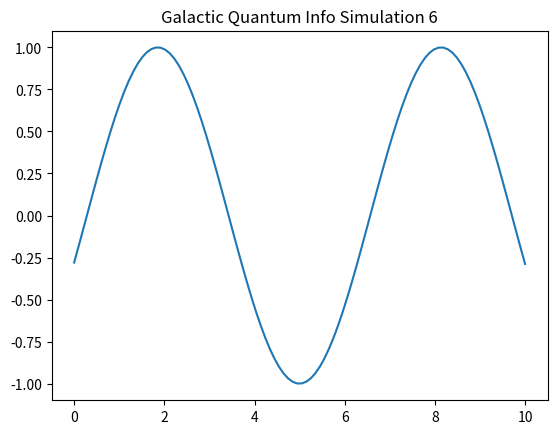

The matplotlib source for this figure:
%matplotlib inline
import numpy as np
import matplotlib.pyplot as plt

def run_sim_6():
    x = np.linspace(0, 10, 100)
    y = np.sin(x + 6)
    plt.plot(x, y)
    plt.title("Galactic Quantum Info Simulation 6")
    plt.savefig("sim_6.png")

if __name__ == "__main__":
    run_sim_6()
